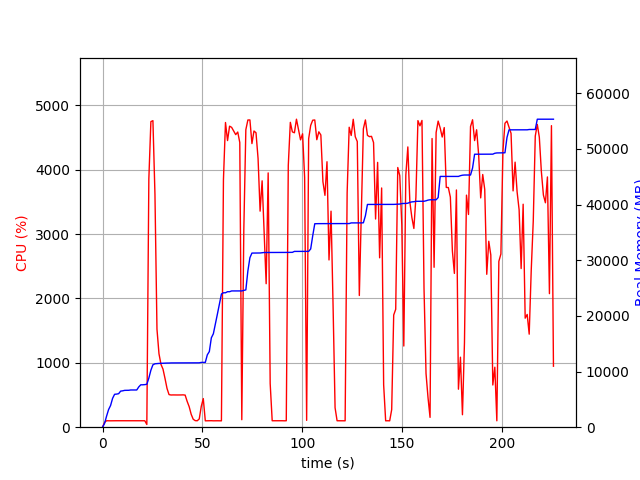

Source data for this figure (header and first rows):
elapsed_time, nproc, cpu, mem_real, mem_virtual
4.172325134277344e-05, 1, 0.0, 8.996, 3186
1.006, 1, 74.5, 674.7, 1688
2.014, 1, 100.3, 1981, 3656
3.021, 1, 99.2, 3163, 5000
4.028, 1, 99.3, 3901, 6776
5.036, 1, 100.2, 5191, 8578
6.043, 1, 100.3, 5913, 8690
7.051, 1, 100.3, 5945, 8690
8.058, 1, 100.3, 6021, 8690
9.065, 1, 100.2, 6479, 8702
10.07, 1, 99.4, 6533, 8702
11.08, 1, 100.0, 6617, 8702
12.09, 1, 100.1, 6631, 8702
13.1, 1, 100.0, 6631, 8702
14.11, 1, 100.1, 6685, 8702
15.12, 1, 100.1, 6685, 8702
16.13, 1, 100.0, 6685, 8702
17.14, 1, 100.1, 6685, 8702
18.15, 1, 100.1, 7239, 10750
19.16, 1, 100.1, 7617, 10750
20.16, 1, 100.1, 7617, 10750
21.17, 1, 100.1, 7649, 10750
22.18, 3, 42.6, 7710, 11073
23.19, 1, 3856, 8822, 15264
24.21, 1, 4747, 10232, 16763
25.23, 1, 4762, 11210, 17865
26.25, 1, 3617, 11389, 18026
27.26, 1, 1523, 11428, 18026
28.27, 1, 1140, 11456, 18040
29.28, 1, 975.5, 11474, 18040
30.29, 1, 901.5, 11500, 18040
31.29, 1, 756.7, 11518, 18040
32.3, 1, 601.4, 11520, 18040
33.31, 1, 506.3, 11522, 18040
34.32, 1, 500.2, 11544, 18040
35.32, 1, 501.4, 11544, 18040
36.33, 1, 500.4, 11544, 18040
37.34, 1, 500.5, 11550, 18096
38.35, 1, 500.5, 11550, 18096
39.36, 1, 501.0, 11556, 18152
40.36, 1, 502.3, 11556, 18152
41.38, 1, 498.7, 11556, 18152
42.39, 1, 401.0, 11556, 18152
43.4, 1, 318.8, 11556, 18152
44.41, 1, 200.0, 11556, 18152
45.42, 1, 123.8, 11556, 18152
46.42, 1, 102.0, 11556, 18152
47.44, 1, 100.0, 11556, 18152
48.44, 1, 128.8, 11562, 18152
49.45, 1, 323.2, 11638, 18281
50.46, 1, 444.4, 11638, 18281
51.47, 1, 99.0, 11638, 18281
52.48, 1, 100.0, 12998, 20841
53.49, 1, 100.1, 13584, 21017
54.5, 1, 101.0, 16056, 26137
55.51, 1, 99.1, 16784, 26329
56.52, 1, 100.1, 18516, 33741
57.53, 1, 99.9, 20312, 33997
58.54, 1, 99.9, 22118, 34341
59.55, 1, 99.0, 23920, 34725
... 164 more rows
